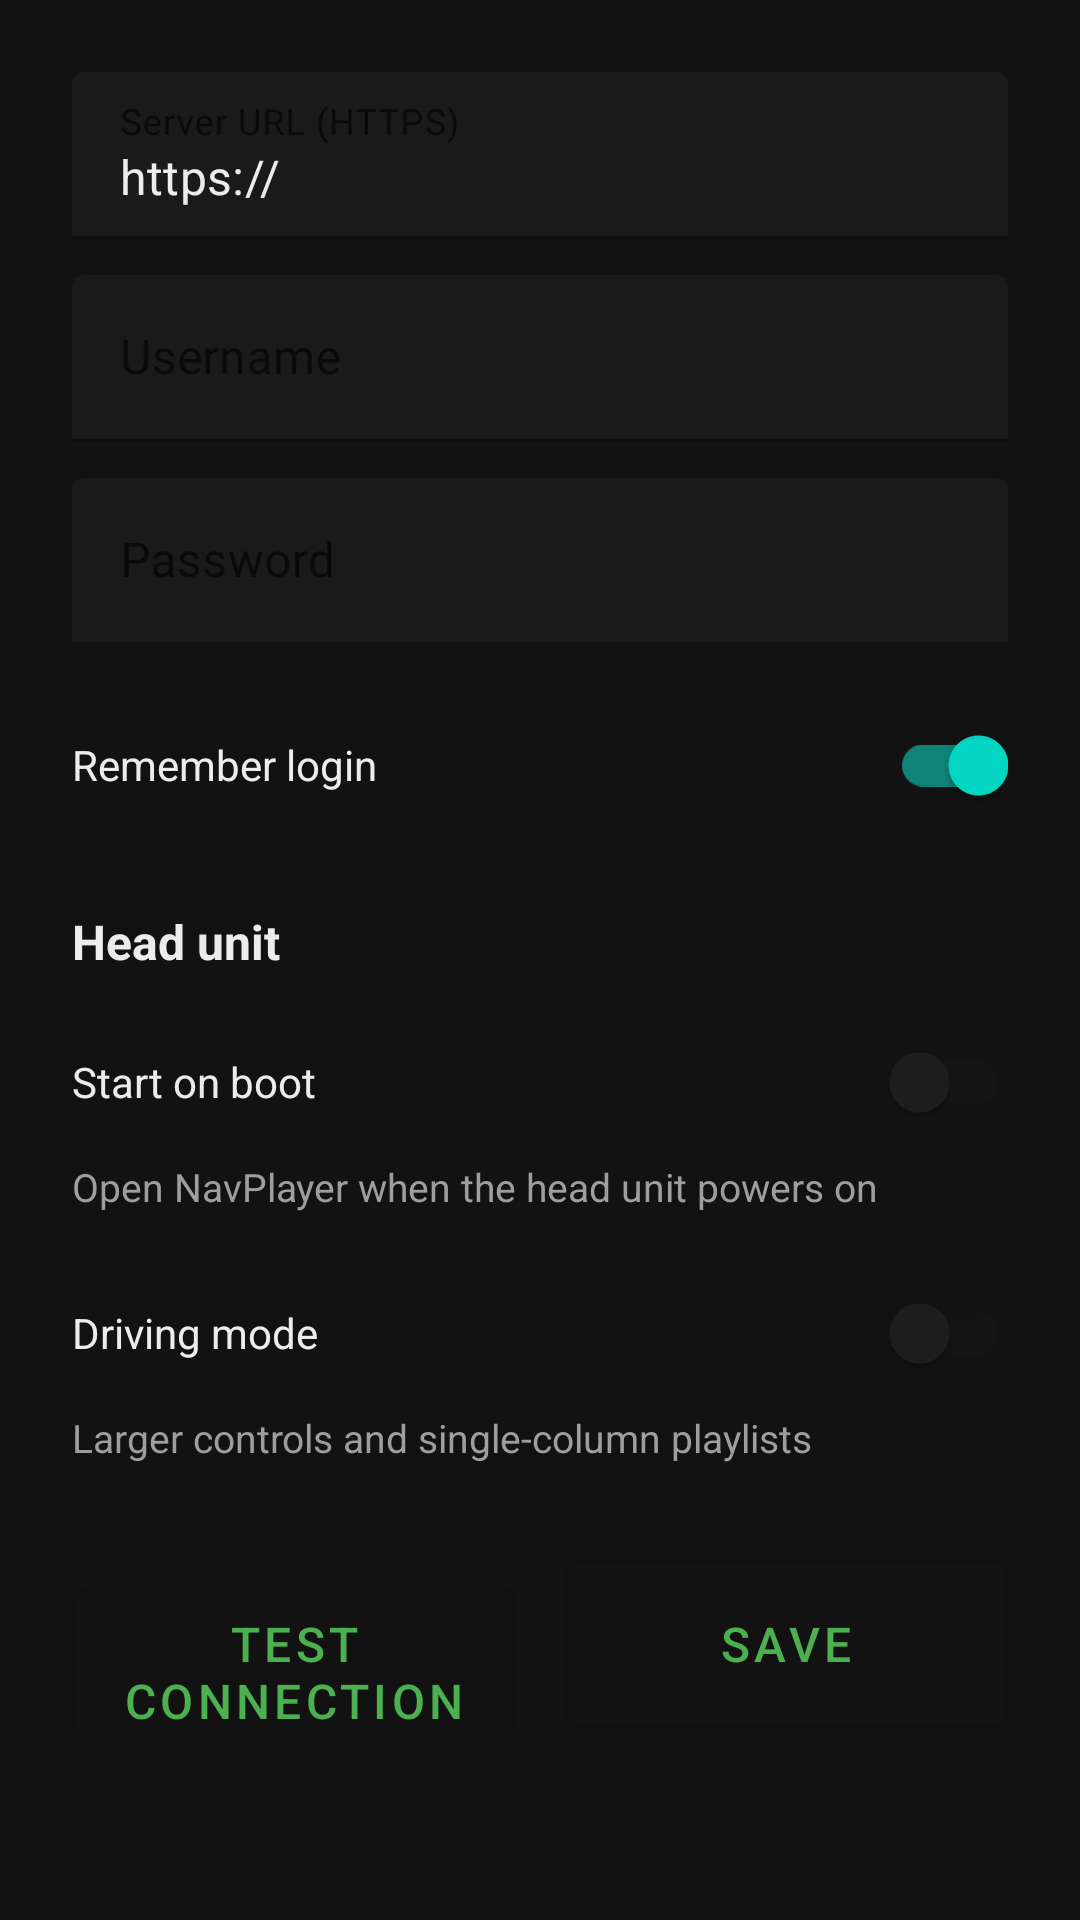

Layout XML and referenced resources for this Android screen:
<!-- AndroidManifest.xml: activity theme Theme.NavPlayer -->
<!-- res/layout/activity_settings.xml -->
<?xml version="1.0" encoding="utf-8"?>
<ScrollView xmlns:android="http://schemas.android.com/apk/res/android"
    xmlns:tools="http://schemas.android.com/tools"
    android:layout_width="match_parent"
    android:layout_height="match_parent"
    android:background="@color/bg"
    android:fillViewport="true"
    tools:context=".ui.SettingsActivity">

    <LinearLayout
        android:layout_width="match_parent"
        android:layout_height="wrap_content"
        android:orientation="vertical"
        android:padding="24dp">

        <com.google.android.material.textfield.TextInputLayout
            android:layout_width="match_parent"
            android:layout_height="wrap_content"
            android:hint="@string/server_url">

            <com.google.android.material.textfield.TextInputEditText
                android:id="@+id/serverUrlInput"
                android:layout_width="match_parent"
                android:layout_height="wrap_content"
                android:inputType="textUri"
                android:text="https://" />
        </com.google.android.material.textfield.TextInputLayout>

        <com.google.android.material.textfield.TextInputLayout
            android:layout_width="match_parent"
            android:layout_height="wrap_content"
            android:layout_marginTop="12dp"
            android:hint="@string/username">

            <com.google.android.material.textfield.TextInputEditText
                android:id="@+id/usernameInput"
                android:layout_width="match_parent"
                android:layout_height="wrap_content"
                android:inputType="text" />
        </com.google.android.material.textfield.TextInputLayout>

        <com.google.android.material.textfield.TextInputLayout
            android:layout_width="match_parent"
            android:layout_height="wrap_content"
            android:layout_marginTop="12dp"
            android:hint="@string/password">

            <com.google.android.material.textfield.TextInputEditText
                android:id="@+id/passwordInput"
                android:layout_width="match_parent"
                android:layout_height="wrap_content"
                android:inputType="textPassword" />
        </com.google.android.material.textfield.TextInputLayout>

        <com.google.android.material.switchmaterial.SwitchMaterial
            android:id="@+id/rememberSwitch"
            android:layout_width="match_parent"
            android:layout_height="wrap_content"
            android:layout_marginTop="16dp"
            android:checked="true"
            android:text="@string/remember_login"
            android:textColor="@color/on_surface" />

        <TextView
            android:layout_width="match_parent"
            android:layout_height="wrap_content"
            android:layout_marginTop="24dp"
            android:text="@string/head_unit"
            android:textColor="@color/on_surface"
            android:textSize="16sp"
            android:textStyle="bold" />

        <com.google.android.material.switchmaterial.SwitchMaterial
            android:id="@+id/autoStartSwitch"
            android:layout_width="match_parent"
            android:layout_height="wrap_content"
            android:layout_marginTop="12dp"
            android:text="@string/auto_start_on_boot"
            android:textColor="@color/on_surface" />

        <TextView
            android:layout_width="match_parent"
            android:layout_height="wrap_content"
            android:layout_marginTop="2dp"
            android:text="@string/auto_start_on_boot_summary"
            android:textColor="@color/muted"
            android:textSize="13sp" />

        <com.google.android.material.switchmaterial.SwitchMaterial
            android:id="@+id/drivingModeSwitch"
            android:layout_width="match_parent"
            android:layout_height="wrap_content"
            android:layout_marginTop="16dp"
            android:text="@string/driving_mode"
            android:textColor="@color/on_surface" />

        <TextView
            android:layout_width="match_parent"
            android:layout_height="wrap_content"
            android:layout_marginTop="2dp"
            android:layout_marginBottom="8dp"
            android:text="@string/driving_mode_summary"
            android:textColor="@color/muted"
            android:textSize="13sp" />

        <LinearLayout
            android:layout_width="match_parent"
            android:layout_height="wrap_content"
            android:layout_marginTop="24dp"
            android:orientation="horizontal">

            <com.google.android.material.button.MaterialButton
                android:id="@+id/testButton"
                style="@style/Widget.NavPlayer.SettingsButton"
                android:layout_width="0dp"
                android:layout_height="wrap_content"
                android:layout_marginEnd="8dp"
                android:layout_weight="1"
                android:text="@string/test_connection" />

            <com.google.android.material.button.MaterialButton
                android:id="@+id/saveButton"
                style="@style/Widget.NavPlayer.SettingsButton"
                android:layout_width="0dp"
                android:layout_height="wrap_content"
                android:layout_marginStart="8dp"
                android:layout_weight="1"
                android:text="@string/save" />
        </LinearLayout>
    </LinearLayout>
</ScrollView>
<!-- resources referenced by this layout -->
<resources>
  <color name="bg">#FF121212</color>
  <color name="muted">#FF9E9E9E</color>
  <color name="on_surface">#FFECECEC</color>
  <string name="auto_start_on_boot">Start on boot</string>
  <string name="auto_start_on_boot_summary">Open NavPlayer when the head unit powers on</string>
  <string name="driving_mode">Driving mode</string>
  <string name="driving_mode_summary">Larger controls and single-column playlists</string>
  <string name="head_unit">Head unit</string>
  <string name="password">Password</string>
  <string name="remember_login">Remember login</string>
  <string name="save">Save</string>
  <string name="server_url">Server URL (HTTPS)</string>
  <string name="test_connection">Test connection</string>
  <string name="username">Username</string>
  <style name="Widget.NavPlayer.SettingsButton" parent="Widget.NavPlayer.ActionButton">
          <item name="android:minHeight">56dp</item>
      </style>
  <style name="Theme.NavPlayer" parent="Theme.MaterialComponents.DayNight.NoActionBar">
          <item name="android:statusBarColor">@color/bg</item>
          <item name="android:navigationBarColor">@color/bg</item>
          <item name="android:windowBackground">@color/bg</item>
          <item name="colorPrimary">@color/primary</item>
          <item name="colorSurface">@color/surface</item>
          <item name="android:textColorPrimary">@color/on_surface</item>
      </style>
  <style name="Widget.NavPlayer.ActionButton" parent="Widget.MaterialComponents.Button.OutlinedButton">
          <item name="android:minHeight">52dp</item>
          <item name="android:textSize">16sp</item>
          <item name="android:insetTop">0dp</item>
          <item name="android:insetBottom">0dp</item>
      </style>
  <color name="primary">#FF4CAF50</color>
  <color name="surface">#FF1E1E1E</color>
</resources>
